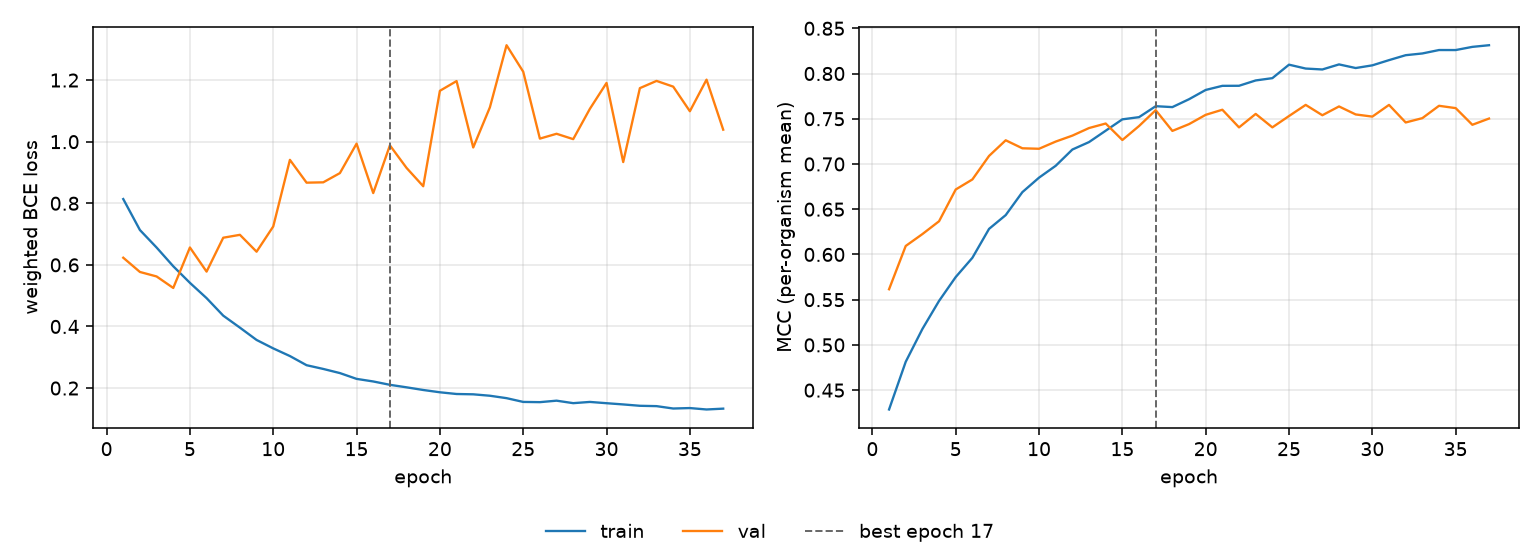

The data file committed next to this chart (first rows):
epoch, tr_loss, vl_loss, tr_mcc, vl_mcc, is_best
1, 0.8137, 0.6232, 0.4286, 0.5615, False
2, 0.7131, 0.577, 0.4813, 0.6094, False
3, 0.6563, 0.5624, 0.5176, 0.6225, False
4, 0.5955, 0.525, 0.5486, 0.6367, False
5, 0.5417, 0.6565, 0.575, 0.6718, False
6, 0.492, 0.5781, 0.5963, 0.6829, False
7, 0.4351, 0.6882, 0.6283, 0.7089, False
8, 0.3962, 0.6976, 0.6435, 0.7262, False
9, 0.3562, 0.6428, 0.6689, 0.7174, False
10, 0.3288, 0.7247, 0.6849, 0.7168, False
11, 0.304, 0.941, 0.698, 0.7248, False
12, 0.2742, 0.8669, 0.716, 0.7313, False
13, 0.2621, 0.868, 0.7242, 0.7397, False
14, 0.2487, 0.898, 0.7368, 0.7447, False
15, 0.2298, 0.9936, 0.7494, 0.7265, False
16, 0.2214, 0.8331, 0.7518, 0.742, False
17, 0.2106, 0.9881, 0.7639, 0.7595, True
18, 0.2024, 0.9147, 0.7629, 0.7366, False
19, 0.1938, 0.8553, 0.7716, 0.7441, False
20, 0.1863, 1.165, 0.7818, 0.7543, False
21, 0.1807, 1.197, 0.7864, 0.76, False
22, 0.1797, 0.9812, 0.7865, 0.7405, False
23, 0.1751, 1.111, 0.7923, 0.7553, False
24, 0.1672, 1.313, 0.7949, 0.7405, False
25, 0.155, 1.227, 0.8098, 0.753, False
26, 0.1542, 1.01, 0.8055, 0.7653, False
27, 0.1591, 1.026, 0.8045, 0.7539, False
28, 0.151, 1.008, 0.8101, 0.7636, False
29, 0.155, 1.107, 0.8061, 0.7548, False
30, 0.1508, 1.191, 0.809, 0.7524, False
31, 0.1469, 0.9339, 0.8148, 0.7653, False
32, 0.1425, 1.174, 0.8203, 0.7459, False
33, 0.1413, 1.197, 0.8222, 0.7507, False
34, 0.1336, 1.179, 0.826, 0.7643, False
35, 0.1351, 1.099, 0.8259, 0.7618, False
36, 0.1305, 1.201, 0.8295, 0.7433, False
37, 0.1332, 1.039, 0.8313, 0.7502, False
